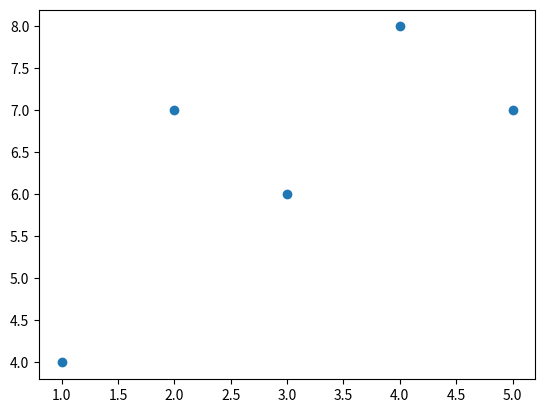
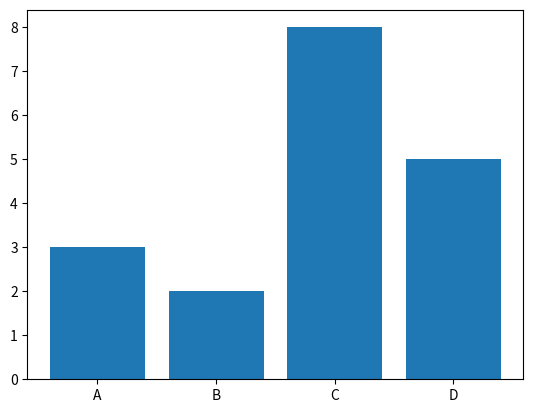

Source code (Python) for these figures, in order:
#Question : WAP to draw the scatter and bar plot.

#Answer :
import matplotlib.pyplot as plt
x = [1, 2, 3, 4, 5]
y = [4, 7, 6, 8, 7]
plt.scatter(x, y)
plt.show()
plt.bar(['A', 'B', 'C', 'D'], [3, 2, 8, 5])
plt.show()

# Output:
'''Figure-2.1'''
'''Figure-2.2'''
